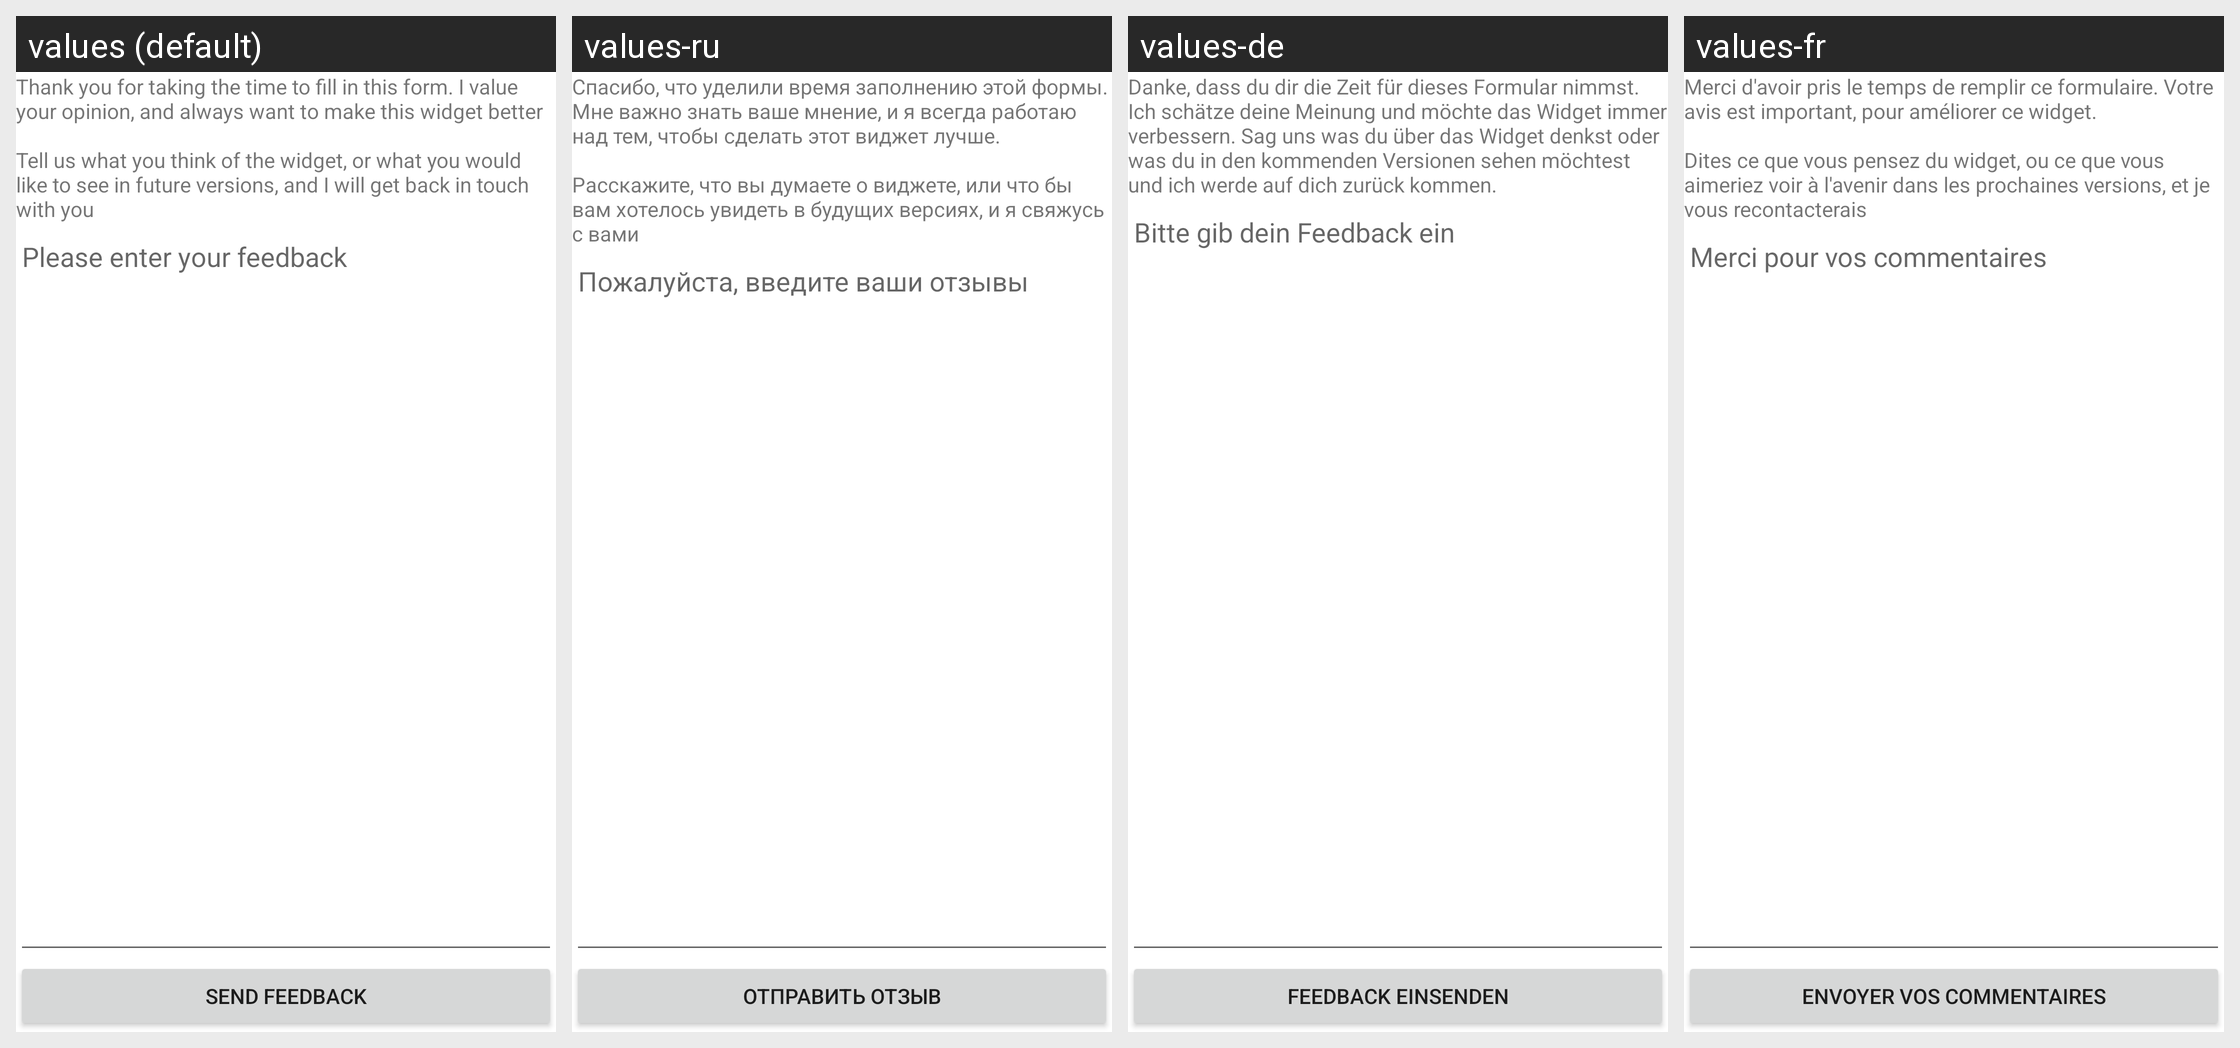

The same Android screen rendered under several of its app's locales, left to right. List the strings drawn on it with the default value and each locale's translation.
Android screen res/layout/feedback_form.xml rendered under 4 locales, left to right: values (default), values-ru, values-de, values-fr. Device: Nexus 5 (rendered at 1080×1920; each locale shown at half size, 540×960, under a caption strip naming it); theme Theme.MaterialComponents.DayNight.NoActionBar.
Other locales in the repository, not shown: values-ca, values-es, values-it, values-ja, values-ko, values-nl, values-se, values-sv, values-zh, values-zh-rCN, values-zh-rTW.
Strings drawn on this screen, with the default value and each locale's value (text and hints the layout hard-codes, and strings that could not be matched under every locale, appear in the picture but are not listed):

feedback_head
  values: Thank you for taking the time to fill in this form. I value your opinion, and always want to make this widget better 
       
      Tell us what you think of the widget, or what you would like to see in future versions, and I will get back in touch with you
  values-ru: Спасибо, что уделили время заполнению этой формы. Мне важно знать ваше мнение, и я всегда работаю над тем, чтобы сделать этот виджет лучше. 
       
      Расскажите, что вы думаете о виджете, или что бы вам хотелось увидеть в будущих версиях, и я свяжусь с вами
  values-de: Danke, dass du dir die Zeit für dieses Formular nimmst. Ich schätze deine Meinung und möchte das Widget immer verbessern. Sag uns was du über das Widget denkst oder was du in den kommenden Versionen sehen möchtest und ich werde auf dich zurück kommen.
  values-fr: Merci d'avoir pris le temps de remplir ce formulaire. Votre avis est important, pour améliorer ce widget. 
       
      Dites ce que vous pensez du widget, ou ce que vous aimeriez voir à l'avenir dans les prochaines versions, et je vous recontacterais

feedback_hint
  values: Please enter your feedback
  values-ru: Пожалуйста, введите ваши отзывы
  values-de: Bitte gib dein Feedback ein
  values-fr: Merci pour vos commentaires

sendFeedback
  values: Send Feedback
  values-ru: Отправить отзыв
  values-de: Feedback einsenden
  values-fr: Envoyer vos commentaires
